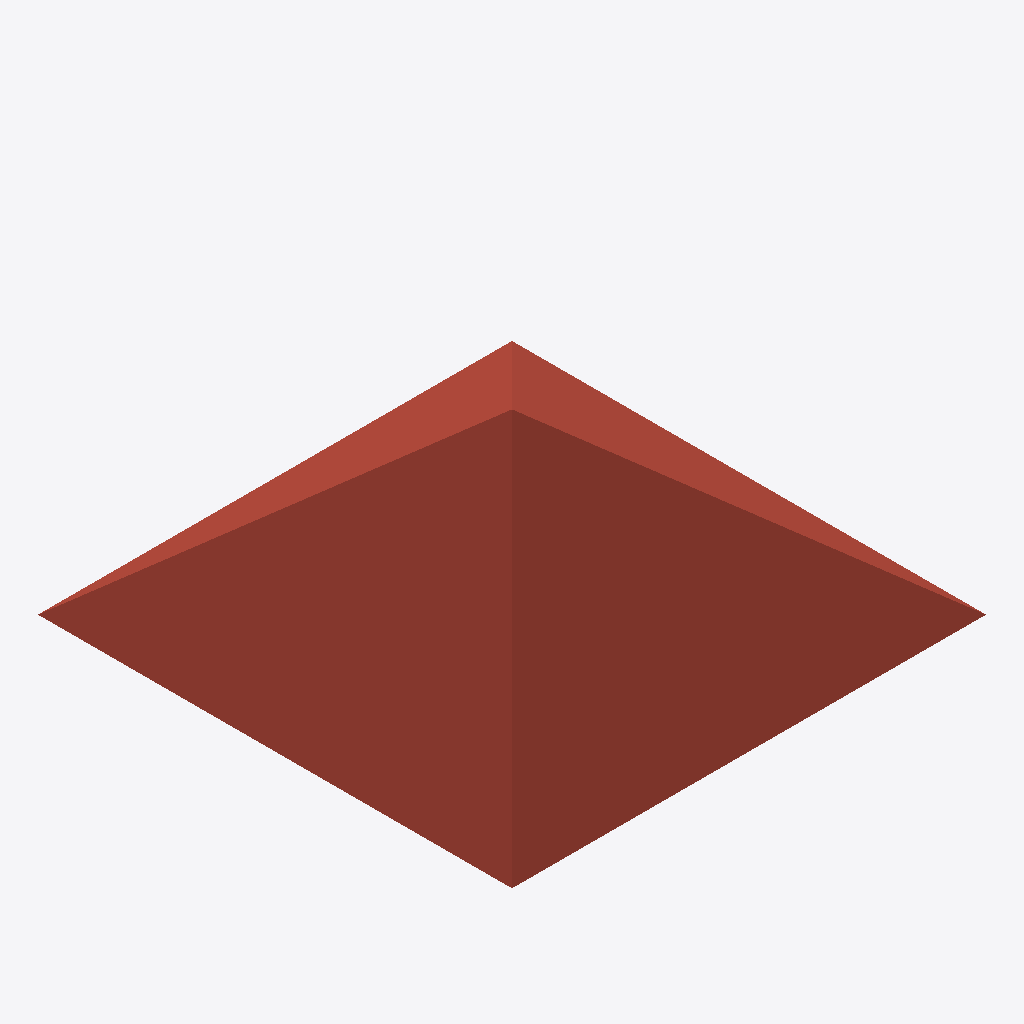
Isometric view of an IFC building model (IFC-SPF (STEP), schema IFC4, length unit metre), seen from the south-west, elements coloured by IFC class: 1 roof (red-brown).
Extent 8.0 m × 8.0 m × 3.0 m (x, y, z). Elements (1): 1 IfcRoof.

HEADER;
FILE_DESCRIPTION(('ViewDefinition[DesignTransferView]'),'2;1');
FILE_NAME('/dev/null','2026-09-24T11:16:11+02:00',(''),(''),'IfcOpenShell 0.8.5','IfcOpenShell 0.8.5','Nobody');
FILE_SCHEMA(('IFC4'));
ENDSEC;
DATA;
#1=IFCPROJECT('3$VhnrDGXDpOrBDnPwLEul',$,'RoofCalc synthetic',$,$,$,$,(#16),#11);
#2=IFCSITE('1pp2I_b7j7T95YF2sQzu21',$,'Site',$,$,$,$,$,$,$,$,$,$,$);
#3=IFCBUILDING('1zD_ZtAyn6nx1CeMVXNnY5',$,'Building',$,$,$,$,$,$,$,$,$);
#4=IFCBUILDINGSTOREY('1hhBcoFCz8dv7KAAR8P8Kj',$,'Roof level',$,$,$,$,$,$,$);
#18=IFCROOF('3GPZBjeoX0Jhvtr7GKC9PV',$,'Pyramid roof',$,$,#37,#26,$,.FREEFORM.);
ENDSEC;
